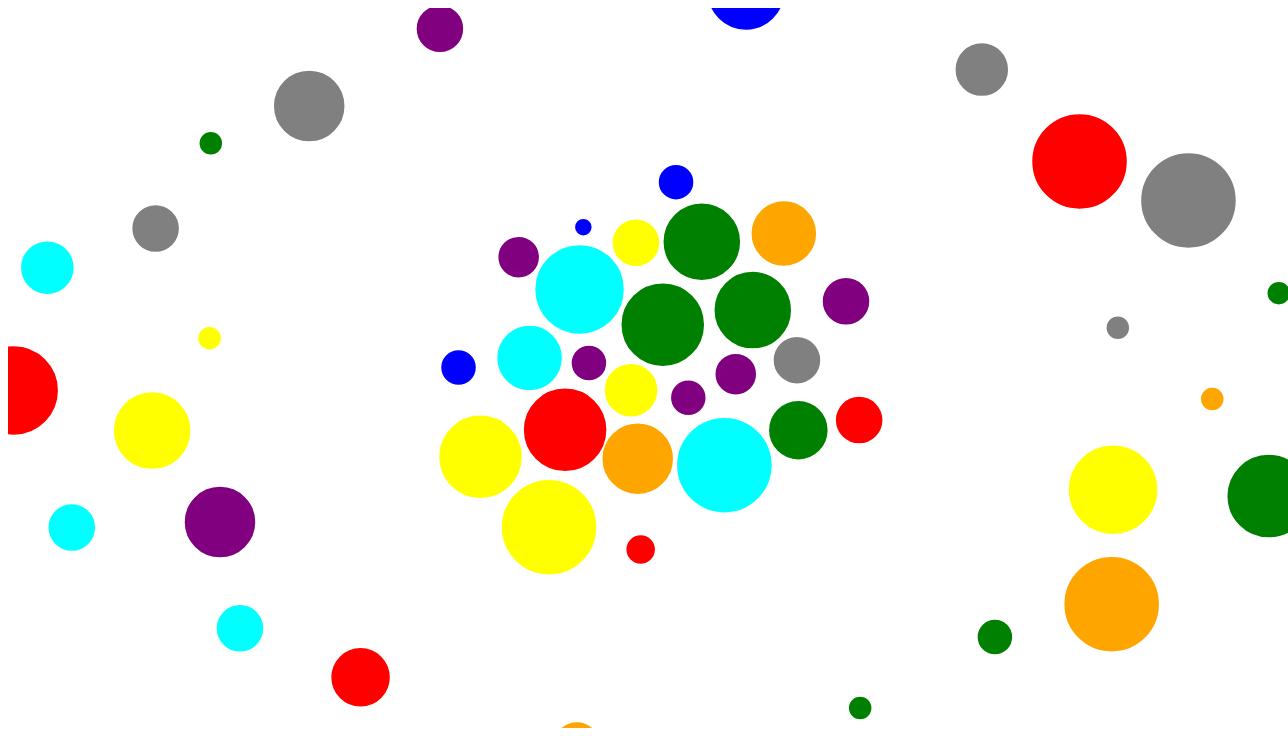
D3 v4 page, settled after 480 driven frames (8 s of simulated time); the page loaded 2 data file(s).


"use strict"

var f1;

//=============== READ DATA FILES ================================


d3.queue()
	.await(initialiseApp);

//======================== MAIN FUNCTION =================================
//Carries out all initialization and setup
function initialiseApp(error){
	//Check data files have loaded
	if (error) {console . log (" there are errror with loading the data: ", error); return;}


		f1 = force("#forceDiv")

		f1.loadAndRenderDataset()

	}


// ── force.js
/***************************************
Authors: Matthew Reilly, Mike Bostock
16/04/2019
What it does:
renders force-directed diagram

****************************************/


function force(targetDOMelement) {
var links = [];
var forceObject = {};
var target = targetDOMelement;
var colorScale = ["red","purple","yellow","green","blue","cyan","orange","gray","red","purple","yellow","green","red","cyan","orange","gray","red","purple","yellow","green","red","cyan","orange","gray"];


//get size of object
Object.size = function(obj) {
      var size = 0, key;
      for (key in obj) {
        console.log(key);
          if (obj.hasOwnProperty(key)) size++;
      }
      return size;
  };

forceObject.loadAndRenderDataset = function () {

    layoutAndRenderData();
    return forceObject;
  };


  var width = 1280,
      height = 720,
      maxRadius = 150;
      var div = d3.select("body").append("div")
          .attr("class", "tooltip")
          .style("opacity", 0);
var   enternode,updatenode,exitnode
var nodes = []
    color = d3.scaleOrdinal(d3.schemeCategory10);
    // Get the size of an object
    const simulationDurationInMs = 1000; // 20 seconds

    let startTime = Date.now();
    let endTime = startTime + simulationDurationInMs;
    var done = false
    var simulation = d3.forceSimulation(nodes)

    .force("charge", d3.forceManyBody().strength(-350))
    .force("forceX", d3.forceX().strength(.045))
    .force("forceY", d3.forceY().strength(.08))
    .force("center", d3.forceCenter())
    .alphaTarget(1)
    .on("tick", ticked);

    simulation.force('link', d3.forceLink().links(links).strength(.003).distance(1));
    var svg = d3.select(targetDOMelement).append("svg").attr("width", width).attr("height", height).classed("force",true)
        g = svg.append("g").attr("transform", "translate(" + width / 2 + "," + height / 2 + ")"),
        node = g.append("g").attr("stroke", "#fff").attr("stroke-width", 1.5).selectAll(".node");



    function layoutAndRenderData() {

      d3.csv("array.csv",function(data){
          d3.csv("linkage.csv",function(linkage){
        console.log("fffffffffff")
        console.log(data);
        console.log(linkage)
        var size = 0;
        data.forEach(function(row) {
                    size =  Object.keys(row).length
                  });

        var c =0;
        var s = "0.000000";

        var name = new Array(size);
        nodes = d3.range(size).map(function() {

          var r = data[2][s]*3,
                l = parseInt(data[3][s]),
              clu = data[4][s],
              d = { radius: r, label: l, cluster: clu};
              c++;
              s =  c+".000000";
          return d;
        });
        nodes.sort(function(x, y){
          return d3.ascending(x.label, y.label);
})
      console.log(nodes);
      var groups = [];
      for (var i = 0; i < linkage.length; i++){
      console.log(linkage.length);
        if(linkage[i]["1.0"] < linkage.length+1 && linkage[i]["2.0"] < linkage.length+1){
          list = [parseInt(linkage[i]["1.0"]),parseInt(linkage[i]["2.0"])]

          var link = {
            source: nodes[parseInt(linkage[i]["1.0"])],
            target: nodes[parseInt(linkage[i]["2.0"])],
            value: 1
          };
          links.push(link)
          groups.push(list)
        }
        else if (linkage[i]["1.0"] < linkage.length+1 && linkage[i]["2.0"] >= linkage.length+1){
          var list = groups[parseInt(linkage[i]["2.0"]-linkage.length-1)]
          console.log(list)
          console.log(nodes[parseInt(linkage[i]["1.0"])])
          for (var j = 0; j < list.length; j++){
            var link = {
              source: nodes[parseInt(linkage[i]["1.0"])],
              target: nodes[parseInt(list[j])],
              value: 1
            };
            links.push(link)

          }
          list.push(parseInt(linkage[i]["1.0"]))
          groups.push(list)
        }
        else if (linkage[i]["1.0"] >= linkage.length+1 && linkage[i]["2.0"] < linkage.length+1){
          var list = groups[parseInt(linkage[i]["1.0"]-linkage.length-1)]
          console.log(list)
          console.log(nodes[parseInt(linkage[i]["2.0"])])
          for (var j = 0; j < list.length; j++){
            var link = {
              source: nodes[parseInt(linkage[i]["2.0"])],
              target: nodes[parseInt(list[j])],
              value: 1
            };
            links.push(link)

          }
          list.push(parseInt(linkage[i]["2.0"]))
          groups.push(list)
        }
        else if (linkage[i]["1.0"] >= linkage.length+1 && linkage[i]["2.0"] >= linkage.length+1){
          var list1 = groups[parseInt(linkage[i]["1.0"]-linkage.length-1)]
          var list2 = groups[parseInt(linkage[i]["2.0"]-linkage.length-1)]
          var list = list1.concat(list2);
          console.log(list)

          for (var j = 0; j < list.length; j++){
            for (var k = 0; k < list.length; k++){
              if(list[j] != list[k]){
            var link = {
              source: nodes[parseInt(list[j])],
              target: nodes[parseInt(list[k])],
              value: 1
            };
            links.push(link)
          }
          }
          }

          groups.push(list)
        }
    }
    console.log(links);
    console.log(groups);
      // transition
      var t = d3.transition()
          .duration(750);

      // Apply the general update pattern to the nodes.
      node = node.data(nodes, function(d) { return d.name;});
      //exit
      node.exit()
      .classed("updateSelection enterSelection", false)
      .classed("exitSelection", true)
      .transition(t)
          .attr("r", 0)
          .remove();
//update
      node
      .style('fill', function(d) { return colorScale[d.cluster-1];})
      .classed("updateSelection", true)
      .classed("enterSelection exitSelection", false)

          .transition(t).delay(750)
            .attr("r", function(d){ return (d.radius); });
//enter
      node = node.enter().append("circle")
      .style('fill', function(d) { return colorScale[d.cluster-1];})
          .classed("force enterSelection", true)
          .attr("r", function(d){ return (d.radius) })
          .merge(node)
          .on("mouseover", function(d) {
           div.transition()
             .duration(200)
             .style("opacity", .9);
           div.html(d.label)
             .style("left", (d3.event.pageX) + "px")
             .style("top", (d3.event.pageY - 28) + "px");
           })
         .on("mouseout", function(d) {
           div.transition()
             .duration(500)
             .style("opacity", 0);
           });

      // Update and restart the simulation.
      simulation.nodes(nodes)
        .force("collide", d3.forceCollide().strength(1).radius(function(d){ return (d.radius)+4; }).iterations(1));
});
});
}
//every tick
    function ticked() {
      if(Date.now() > endTime && !Boolean(done)){
      node.attr("cx", function(d) { return d.x; })
          .attr("cy", function(d) { return d.y; })
          done = true;
        }
}


return forceObject;
}


### data: array.csv
0.000000, 1.000000, 2.000000, 3.000000, 4.000000, 5.000000, 6.000000, 7.000000, 8.000000, 9.000000, 10.000000, 11.000000, 12.000000, 13.000000, 14.000000, 15.000000, 16.000000, 17.000000, 18.000000, 19.000000, 20.000000, 21.000000, 22.000000, 23.000000
0.000000, 28, 10.43, -2.29, -8.424, -45.68, -57.2, -27.71, -35.75, -23.48, -15.31, -36.55, -22.9, -51.13, -38.34, -66.13, -72.66, -71.15, -89.56, -94.08, -114.5, -112.2, -98.66, -102.8
0.000000, 0.000000, -20.5, -28.45, -18.14, 6.92, 18.01, 10.46, 28.77, -4.973, 14.37, -18.76, -24.96, -22.3, -37.68, -41.03, -22.13, -4.191, -23.94, -2.411, -35.66, -54.52, -46.03, -38.03
12, 16, 11, 4, 8, 8, 8, 4, 16, 12, 9, 7, 8, 8, 12, 16, 4, 14, 13, 9, 6, 13, 3, 6
19, 37, 10, 34, 40, 8, 33, 26, 39, 28, 44, 20, 49, 18, 35, 6, 25, 17, 30, 0.000000, 12, 36, 7, 15
7, 7, 7, 7, 7, 8, 8, 8, 8, 8, 8, 10, 10, 10, 10, 11, 11, 11, 11, 11, 5, 5, 5, 5
1, 1, 1, 1, 1, 1, 1, 1, 1, 1, 1, 1, 1, 1, 1, 1, 1, 1, 1, 1, 1, 1, 1, 1

### data: linkage.csv
1.0, 2.0, 3.0, 4.0
5.0, 20.0, 0.0006, 2.0
10.0, 15.0, 0.0035, 2.0
19.0, 24.0, 0.0089, 2.0
8.0, 16.0, 0.0099, 2.0
6.0, 12.0, 0.0144, 2.0
7.0, 14.0, 0.0207, 2.0
13.0, 23.0, 0.0341, 2.0
4.0, 11.0, 0.046, 2.0
3.0, 22.0, 0.0546, 2.0
18.0, 21.0, 0.0703, 2.0
0.0, 2.0, 0.0919, 2.0
1.0, 17.0, 0.1211, 2.0
9.0, 32.0, 0.3553, 3.0
29.0, 36.0, 0.4298, 4.0
25.0, 30.0, 0.4947, 4.0
26.0, 28.0, 0.4976, 4.0
34.0, 38.0, 0.6058, 6.0
27.0, 31.0, 0.6197, 4.0
33.0, 40.0, 0.7496, 6.0
37.0, 42.0, 0.7781, 7.0
35.0, 39.0, 0.9847, 6.0
44.0, 45.0, 1.166, 13.0
43.0, 46.0, 1.203, 19.0
41.0, 47.0, 1.349, 25.0